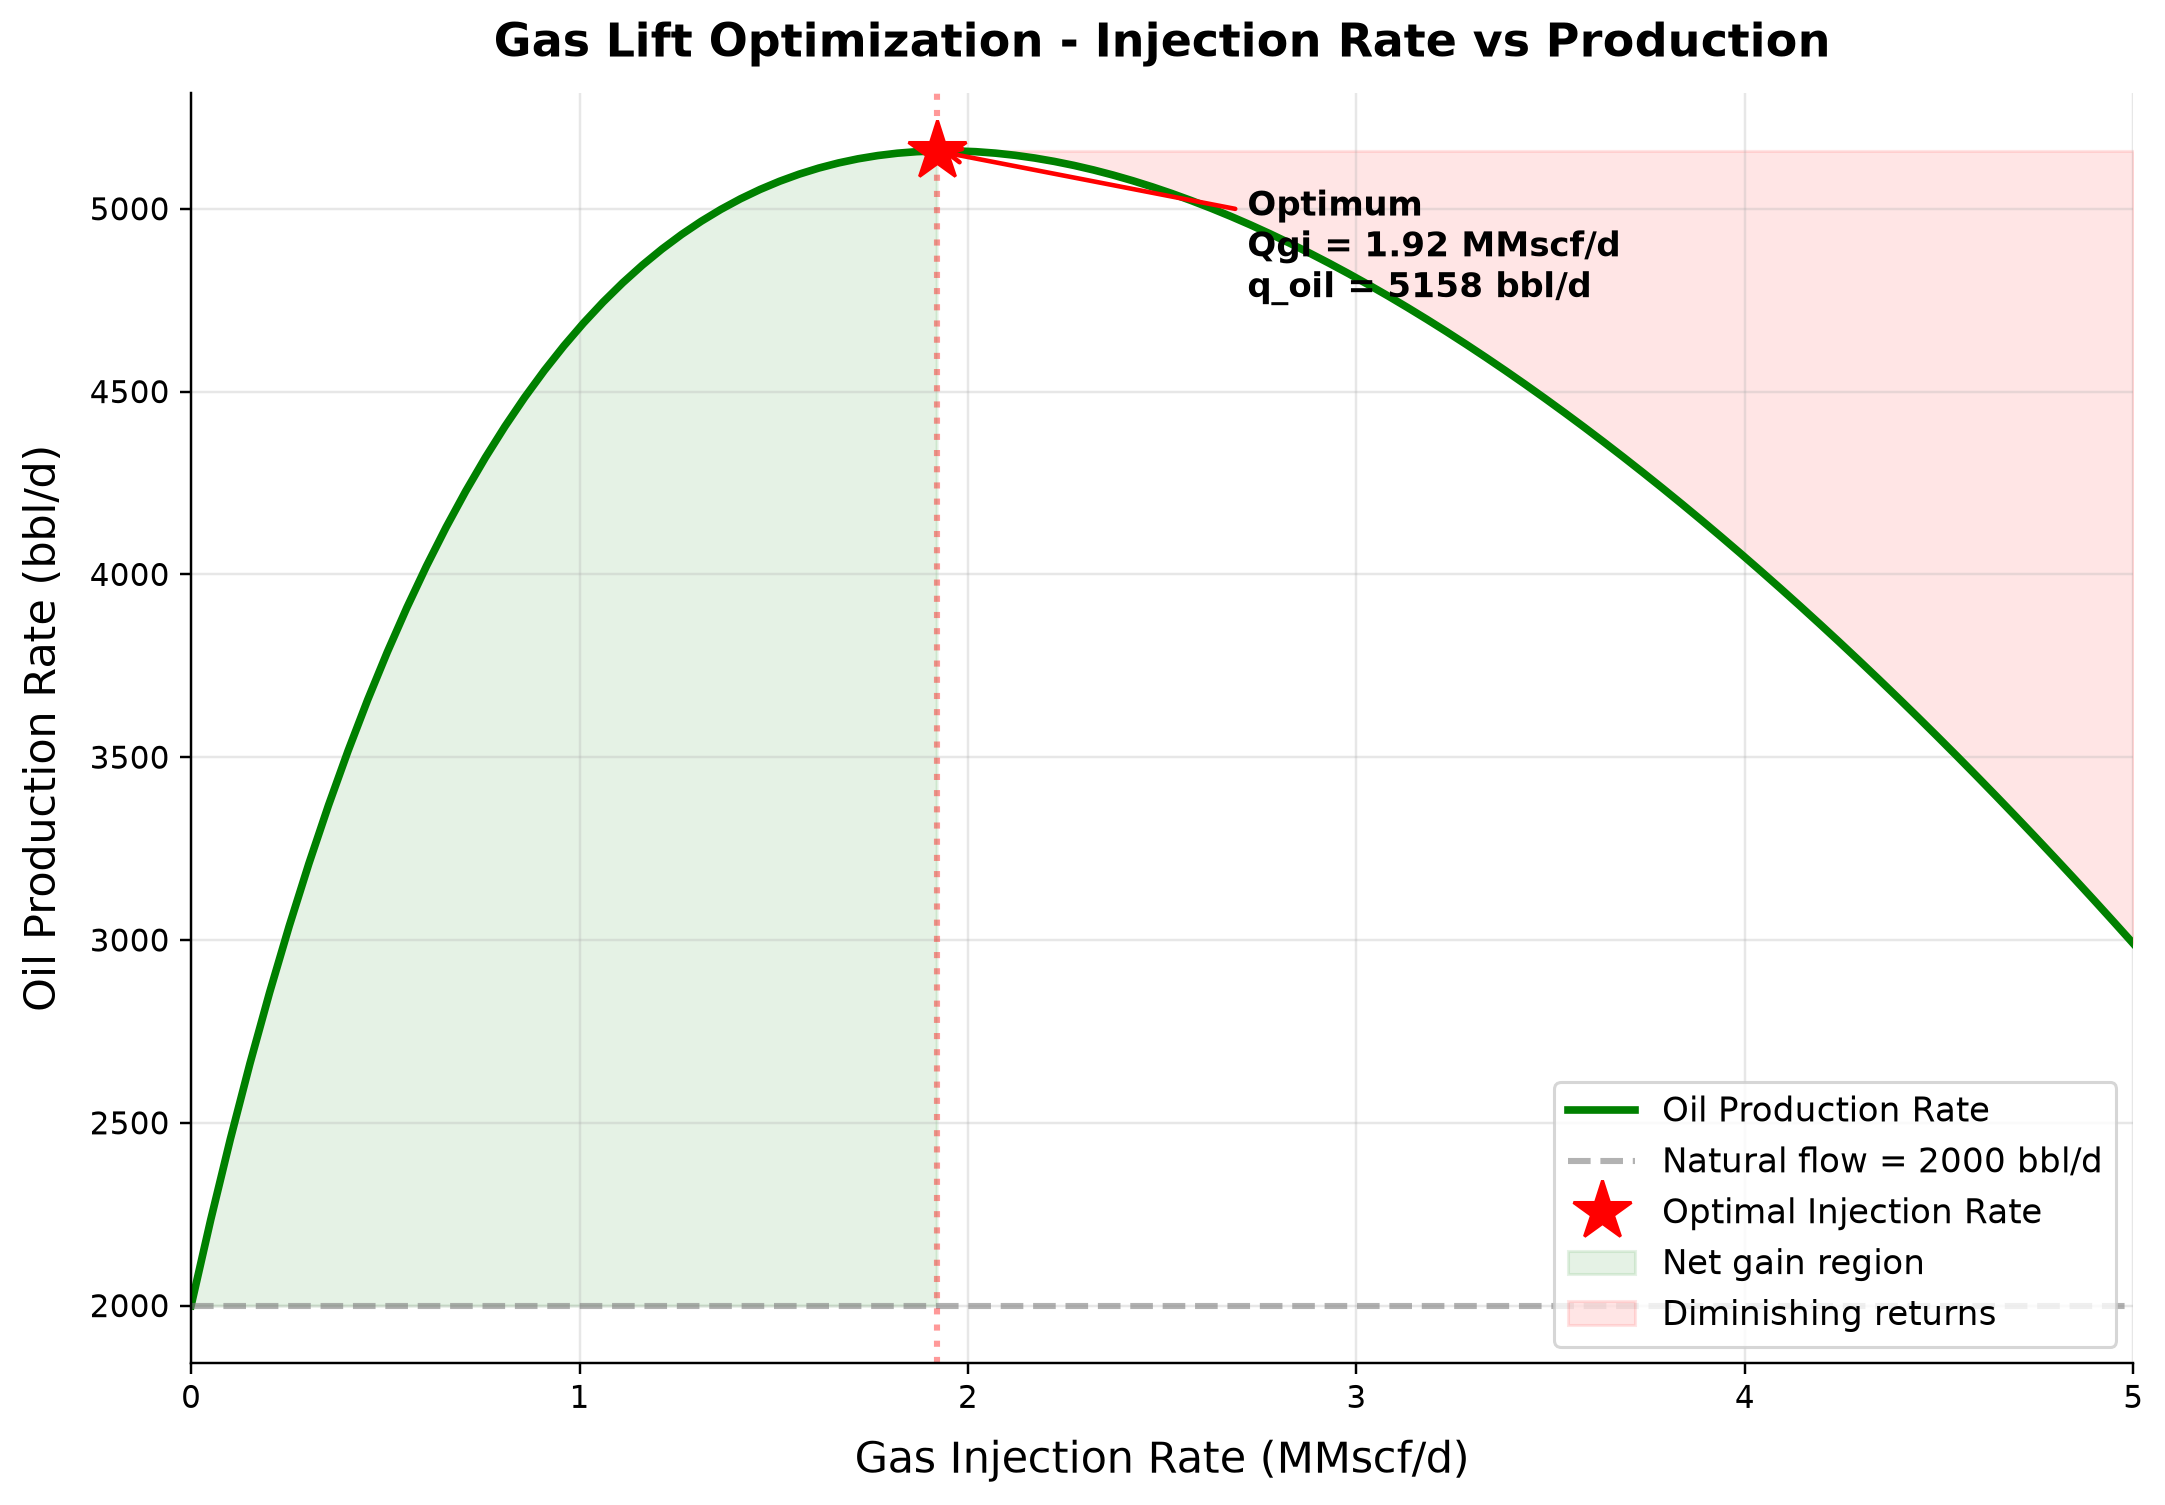

The table this chart was drawn from, first rows:
panel, series, point, x_label, y_label, x, y, finite
1, Oil Production Rate, 0, Gas Injection Rate (MMscf/d), Oil Production Rate (bbl/d), 0.0, 2000, True
1, Oil Production Rate, 1, Gas Injection Rate (MMscf/d), Oil Production Rate (bbl/d), 0.05051, 2235, True
1, Oil Production Rate, 2, Gas Injection Rate (MMscf/d), Oil Production Rate (bbl/d), 0.101, 2455, True
1, Oil Production Rate, 3, Gas Injection Rate (MMscf/d), Oil Production Rate (bbl/d), 0.1515, 2662, True
1, Oil Production Rate, 4, Gas Injection Rate (MMscf/d), Oil Production Rate (bbl/d), 0.202, 2856, True
1, Oil Production Rate, 5, Gas Injection Rate (MMscf/d), Oil Production Rate (bbl/d), 0.2525, 3038, True
1, Oil Production Rate, 6, Gas Injection Rate (MMscf/d), Oil Production Rate (bbl/d), 0.303, 3208, True
1, Oil Production Rate, 7, Gas Injection Rate (MMscf/d), Oil Production Rate (bbl/d), 0.3535, 3368, True
1, Oil Production Rate, 8, Gas Injection Rate (MMscf/d), Oil Production Rate (bbl/d), 0.404, 3517, True
1, Oil Production Rate, 9, Gas Injection Rate (MMscf/d), Oil Production Rate (bbl/d), 0.4545, 3657, True
1, Oil Production Rate, 10, Gas Injection Rate (MMscf/d), Oil Production Rate (bbl/d), 0.5051, 3787, True
1, Oil Production Rate, 11, Gas Injection Rate (MMscf/d), Oil Production Rate (bbl/d), 0.5556, 3909, True
1, Oil Production Rate, 12, Gas Injection Rate (MMscf/d), Oil Production Rate (bbl/d), 0.6061, 4023, True
1, Oil Production Rate, 13, Gas Injection Rate (MMscf/d), Oil Production Rate (bbl/d), 0.6566, 4129, True
1, Oil Production Rate, 14, Gas Injection Rate (MMscf/d), Oil Production Rate (bbl/d), 0.7071, 4228, True
1, Oil Production Rate, 15, Gas Injection Rate (MMscf/d), Oil Production Rate (bbl/d), 0.7576, 4320, True
1, Oil Production Rate, 16, Gas Injection Rate (MMscf/d), Oil Production Rate (bbl/d), 0.8081, 4405, True
1, Oil Production Rate, 17, Gas Injection Rate (MMscf/d), Oil Production Rate (bbl/d), 0.8586, 4484, True
1, Oil Production Rate, 18, Gas Injection Rate (MMscf/d), Oil Production Rate (bbl/d), 0.9091, 4557, True
1, Oil Production Rate, 19, Gas Injection Rate (MMscf/d), Oil Production Rate (bbl/d), 0.9596, 4625, True
1, Oil Production Rate, 20, Gas Injection Rate (MMscf/d), Oil Production Rate (bbl/d), 1.01, 4687, True
1, Oil Production Rate, 21, Gas Injection Rate (MMscf/d), Oil Production Rate (bbl/d), 1.061, 4745, True
1, Oil Production Rate, 22, Gas Injection Rate (MMscf/d), Oil Production Rate (bbl/d), 1.111, 4797, True
1, Oil Production Rate, 23, Gas Injection Rate (MMscf/d), Oil Production Rate (bbl/d), 1.162, 4846, True
1, Oil Production Rate, 24, Gas Injection Rate (MMscf/d), Oil Production Rate (bbl/d), 1.212, 4890, True
1, Oil Production Rate, 25, Gas Injection Rate (MMscf/d), Oil Production Rate (bbl/d), 1.263, 4930, True
1, Oil Production Rate, 26, Gas Injection Rate (MMscf/d), Oil Production Rate (bbl/d), 1.313, 4966, True
1, Oil Production Rate, 27, Gas Injection Rate (MMscf/d), Oil Production Rate (bbl/d), 1.364, 4998, True
1, Oil Production Rate, 28, Gas Injection Rate (MMscf/d), Oil Production Rate (bbl/d), 1.414, 5027, True
1, Oil Production Rate, 29, Gas Injection Rate (MMscf/d), Oil Production Rate (bbl/d), 1.465, 5053, True
1, Oil Production Rate, 30, Gas Injection Rate (MMscf/d), Oil Production Rate (bbl/d), 1.515, 5075, True
1, Oil Production Rate, 31, Gas Injection Rate (MMscf/d), Oil Production Rate (bbl/d), 1.566, 5095, True
1, Oil Production Rate, 32, Gas Injection Rate (MMscf/d), Oil Production Rate (bbl/d), 1.616, 5111, True
1, Oil Production Rate, 33, Gas Injection Rate (MMscf/d), Oil Production Rate (bbl/d), 1.667, 5125, True
1, Oil Production Rate, 34, Gas Injection Rate (MMscf/d), Oil Production Rate (bbl/d), 1.717, 5137, True
1, Oil Production Rate, 35, Gas Injection Rate (MMscf/d), Oil Production Rate (bbl/d), 1.768, 5145, True
1, Oil Production Rate, 36, Gas Injection Rate (MMscf/d), Oil Production Rate (bbl/d), 1.818, 5152, True
1, Oil Production Rate, 37, Gas Injection Rate (MMscf/d), Oil Production Rate (bbl/d), 1.869, 5156, True
1, Oil Production Rate, 38, Gas Injection Rate (MMscf/d), Oil Production Rate (bbl/d), 1.919, 5158, True
1, Oil Production Rate, 39, Gas Injection Rate (MMscf/d), Oil Production Rate (bbl/d), 1.97, 5158, True
1, Oil Production Rate, 40, Gas Injection Rate (MMscf/d), Oil Production Rate (bbl/d), 2.02, 5156, True
1, Oil Production Rate, 41, Gas Injection Rate (MMscf/d), Oil Production Rate (bbl/d), 2.071, 5152, True
1, Oil Production Rate, 42, Gas Injection Rate (MMscf/d), Oil Production Rate (bbl/d), 2.121, 5146, True
1, Oil Production Rate, 43, Gas Injection Rate (MMscf/d), Oil Production Rate (bbl/d), 2.172, 5139, True
1, Oil Production Rate, 44, Gas Injection Rate (MMscf/d), Oil Production Rate (bbl/d), 2.222, 5129, True
1, Oil Production Rate, 45, Gas Injection Rate (MMscf/d), Oil Production Rate (bbl/d), 2.273, 5119, True
1, Oil Production Rate, 46, Gas Injection Rate (MMscf/d), Oil Production Rate (bbl/d), 2.323, 5106, True
1, Oil Production Rate, 47, Gas Injection Rate (MMscf/d), Oil Production Rate (bbl/d), 2.374, 5092, True
1, Oil Production Rate, 48, Gas Injection Rate (MMscf/d), Oil Production Rate (bbl/d), 2.424, 5077, True
1, Oil Production Rate, 49, Gas Injection Rate (MMscf/d), Oil Production Rate (bbl/d), 2.475, 5060, True
1, Oil Production Rate, 50, Gas Injection Rate (MMscf/d), Oil Production Rate (bbl/d), 2.525, 5042, True
1, Oil Production Rate, 51, Gas Injection Rate (MMscf/d), Oil Production Rate (bbl/d), 2.576, 5022, True
1, Oil Production Rate, 52, Gas Injection Rate (MMscf/d), Oil Production Rate (bbl/d), 2.626, 5001, True
1, Oil Production Rate, 53, Gas Injection Rate (MMscf/d), Oil Production Rate (bbl/d), 2.677, 4979, True
1, Oil Production Rate, 54, Gas Injection Rate (MMscf/d), Oil Production Rate (bbl/d), 2.727, 4956, True
1, Oil Production Rate, 55, Gas Injection Rate (MMscf/d), Oil Production Rate (bbl/d), 2.778, 4931, True
1, Oil Production Rate, 56, Gas Injection Rate (MMscf/d), Oil Production Rate (bbl/d), 2.828, 4906, True
1, Oil Production Rate, 57, Gas Injection Rate (MMscf/d), Oil Production Rate (bbl/d), 2.879, 4879, True
1, Oil Production Rate, 58, Gas Injection Rate (MMscf/d), Oil Production Rate (bbl/d), 2.929, 4851, True
1, Oil Production Rate, 59, Gas Injection Rate (MMscf/d), Oil Production Rate (bbl/d), 2.98, 4823, True
... 45 more rows
